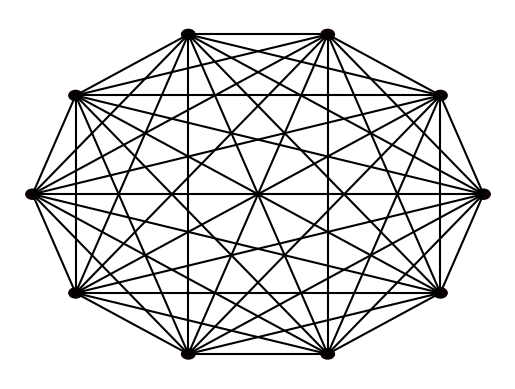

Write the Python code that produced this figure.
import numpy as np
import matplotlib.pyplot as plt
import matplotlib.cm as cm

'''TESTING COMMIT'''

class Queue:
    def __init__(self):
        self.queue = []

    def push(self,item):
        self.queue.append(item)

    def pop(self):
        return self.queue.pop(0)

    def is_empty(self):
        return len(self.queue)==0




class Node:
    def __init__(self, value, number, connections=None):
        self.index = number
        self.connections = connections
        self.value = value


class Network:

    def __init__(self, nodes=None):

        if nodes is None:
            self.nodes = []
        else:
            self.nodes = nodes

    def get_mean_degree(self):
        '''
        Calculates the average of the degree of all nodes in the network
        '''

        count = 0 # initializes variable to sum number of nodes

        for node in self.nodes: # iterates through nodes in network
                count += sum(node.connections) # adds number of connections to count variable

        # calculates average by dividing count by number of nodes
        return count / len(self.nodes)

    def get_clustering(self):
        # Build up a list of cluster counts, one for each node
        clustering = []

        for node in self.nodes:

            connections = node.connections
            neighbours_in = [i for i, j in enumerate(node.connections) if j == 1]  # list of indicies of nieghbours
            n = sum(connections)  # calculates the number of neighbours
            possible_connections = n * (n - 1) / 2

            if n <= 1:
                clustering.append(0)  # case where there are one or no neighbours so no triangles can be formed
                continue

            triangle_count = 0

            for n in neighbours_in:  # For each node (index) connected to the node we're considering
                neighbour_n = self.nodes[n]  # Get that connected node
                for each_original_neighbour in neighbours_in:
                    if neighbour_n.connections[each_original_neighbour] == 1:
                        # So here, we've gone to a connected node and
                        # in its list of its connections there is a connection to another
                        # connected node. Since both of these are child nodes on the original
                        # node, we have a loop

                        triangle_count += 1

            # By searching in this way, we've double counted the number of connections
            # Since A connects to B and B to A in our model
            # So one connection is counted in both directions

            triangle_count = triangle_count / 2

            clustering.append(triangle_count / possible_connections)

        return clustering

    def get_mean_clustering(self):

        numberOfNodes = len(self.nodes)
        clustering = self.get_clustering()

        mean_clustering = sum(clustering) / numberOfNodes

        return mean_clustering


    def bfs_path_length(self, start_node:Node, end_node : Node):
        '''
        A BFS using queues was used with added path length variable to find shortest path length
        '''

        queue = Queue()
        visited = []
        path_length = 0

        queue.push((start_node,0))
        visited.append(start_node)

        while not queue.is_empty():
            (node_to_check,current_path_length) = queue.pop()


            if node_to_check == end_node:
                path_length = current_path_length
                break

            for index,is_connected in enumerate(node_to_check.connections):
                neighbour = self.nodes[index]
                if is_connected and neighbour not in visited:
                    queue.push((neighbour, current_path_length + 1))
                    visited.append(neighbour)
                    neighbour.parent = node_to_check


        return path_length

    def get_path_length(self,index):
        lengths = []

        for node in self.nodes:
            if self.nodes[index] != node: #code only runs if it is not self nodes
                lengths.append((self.bfs_path_length(self.nodes[index], node)))

        return lengths
    def get_mean_path_length(self):
        """
        for this function we used an equation for mean path length
        """
        path_sum = 0
        for index, node in enumerate(self.nodes):
            path_lengths = self.get_path_length(node.index)
            path_sum += sum(path_lengths)

        mean_path_length = (1/((len(self.nodes)) * ((len(self.nodes) - 1))))  * path_sum

        return(mean_path_length)




    def make_random_network(self, N, connection_probability):
        '''
        This function makes a *random* network of size N.
        Each node is connected to each other node with probability p
        '''

        self.nodes = []
        for node_number in range(N):
            value = np.random.random()
            connections = [0 for _ in range(N)]
            self.nodes.append(Node(value, node_number, connections))

        for (index, node) in enumerate(self.nodes):
            for neighbour_index in range(index + 1, N):
                if np.random.random() < connection_probability:
                    node.connections[neighbour_index] = 1
                    self.nodes[neighbour_index].connections[index] = 1

    # def make_ring_network(self, N, neighbour_range=1):
    #
    # # Your code  for task 4 goes here
    #
    # def make_small_world_network(self, N, re_wire_prob=0.2):
    #
    # # Your code for task 4 goes here

    def plot(self):

        fig = plt.figure()
        ax = fig.add_subplot(111)
        ax.set_axis_off()

        num_nodes = len(self.nodes)
        network_radius = num_nodes * 10
        ax.set_xlim([-1.1 * network_radius, 1.1 * network_radius])
        ax.set_ylim([-1.1 * network_radius, 1.1 * network_radius])

        for (i, node) in enumerate(self.nodes):
            node_angle = i * 2 * np.pi / num_nodes
            node_x = network_radius * np.cos(node_angle)
            node_y = network_radius * np.sin(node_angle)

            circle = plt.Circle((node_x, node_y), 0.3 * num_nodes, color=cm.hot(node.value))
            ax.add_patch(circle)

            for neighbour_index in range(i + 1, num_nodes):
                if node.connections[neighbour_index]:
                    neighbour_angle = neighbour_index * 2 * np.pi / num_nodes
                    neighbour_x = network_radius * np.cos(neighbour_angle)
                    neighbour_y = network_radius * np.sin(neighbour_angle)

                    ax.plot((node_x, neighbour_x), (node_y, neighbour_y), color='black')


def test_networks():
    # Ring network
    nodes = []
    num_nodes = 10
    for node_number in range(num_nodes):
        connections = [0 for val in range(num_nodes)]
        connections[(node_number - 1) % num_nodes] = 1
        connections[(node_number + 1) % num_nodes] = 1
        new_node = Node(0, node_number, connections=connections)
        nodes.append(new_node)
    network = Network(nodes)
    for node in network.nodes:
        print(node.connections)
    print("Testing ring network")
    assert (network.get_mean_degree() == 2), network.get_mean_degree()
    assert (network.get_mean_clustering() == 0), network.get_mean_clustering()
    assert (network.get_mean_path_length() == 2.7777777777777777), network.get_mean_path_length()

    nodes = []
    num_nodes = 10
    for node_number in range(num_nodes):
        connections = [0 for val in range(num_nodes)]
        connections[(node_number + 1) % num_nodes] = 1
        new_node = Node(0, node_number, connections=connections)
        nodes.append(new_node)
    network = Network(nodes)


    print("Testing one-sided network")
    assert (network.get_mean_degree() == 1), network.get_mean_degree()
    assert (network.get_mean_clustering() == 0), network.get_mean_clustering()
    assert (network.get_mean_path_length() == 5), network.get_mean_path_length()

    nodes = []
    num_nodes = 10
    for node_number in range(num_nodes):
        connections = [1 for val in range(num_nodes)]
        connections[node_number] = 0
        new_node = Node(0, node_number, connections=connections)
        nodes.append(new_node)
    network = Network(nodes)
    network.plot()
    plt.show()

    print("Testing fully connected network")
    assert (network.get_mean_degree() == num_nodes - 1), network.get_mean_degree()
    assert (network.get_mean_clustering() == 1), network.get_mean_clustering()
    assert (network.get_mean_path_length() == 1), network.get_mean_path_length()

    print("All tests passed")


# '''
# ==============================================================================================================
# This section contains code for the Ising Model - task 1 in the assignment
# ==============================================================================================================
# '''
#
#
# def calculate_agreement(population, row, col, external=0.0):
#     '''
#     This function should return the *change* in agreement that would result if the cell at (row, col) was to flip it's value
#     Inputs: population (numpy array)
#             row (int)
#             col (int)
#             external (float)
#     Returns:
#             change_in_agreement (float)
#     '''
#
#     # Your code for task 1 goes here
#
#     return np.random * population
#
#
# def ising_step(population, external=0.0):
#     '''
#     This function will perform a single update of the Ising model
#     Inputs: population (numpy array)
#             external (float) - optional - the magnitude of any external "pull" on opinion
#     '''
#
#     n_rows, n_cols = population.shape
#     row = np.random.randint(0, n_rows)
#     col = np.random.randint(0, n_cols)
#
#     agreement = calculate_agreement(population, row, col, external=0.0)
#
#     if agreement < 0:
#         population[row, col] *= -1
#
#
# # Your code for task 1 goes here
#
# def plot_ising(im, population):
#     '''
#     This function will display a plot of the Ising model
#     '''
#
#
# new_im = np.array([[255 if val == -1 else 1 for val in rows] for rows in population], dtype=np.int8)
# im.set_data(new_im)
# plt.pause(0.1)
#
#
# def test_ising():
#     '''
#     This function will test the calculate_agreement function in the Ising model
#     '''
#
#
# print("Testing ising model calculations")
# population = -np.ones((3, 3))
# assert (calculate_agreement(population, 1, 1) == 4), "Test 1"
#
# population[1, 1] = 1.
# assert (calculate_agreement(population, 1, 1) == -4), "Test 2"
#
# population[0, 1] = 1.
# assert (calculate_agreement(population, 1, 1) == -2), "Test 3"
#
# population[1, 0] = 1.
# assert (calculate_agreement(population, 1, 1) == 0), "Test 4"
#
# population[2, 1] = 1.
# assert (calculate_agreement(population, 1, 1) == 2), "Test 5"
#
# population[1, 2] = 1.
# assert (calculate_agreement(population, 1, 1) == 4), "Test 6"
#
# "Testing external pull"
# population = -np.ones((3, 3))
# assert (calculate_agreement(population, 1, 1, 1) == 3), "Test 7"
# assert (calculate_agreement(population, 1, 1, -1) == 5), "Test 8"
# assert (calculate_agreement(population, 1, 1, 10) == 14), "Test 9"
# assert (calculate_agreement(population, 1, 1, -10) == -6), "Test 10"
#
# print("Tests passed")
#
#
# def ising_main(population, alpha=None, external=0.0):
#     fig = plt.figure()
#     ax = fig.add_subplot(111)
#     ax.set_axis_off()
#     im = ax.imshow(population, interpolation='none', cmap='RdPu_r')
#
#     # Iterating an update 100 times
#     for frame in range(100):
#         # Iterating single steps 1000 times to form an update
#         for step in range(1000):
#             ising_step(population, external)
#         print('Step:', frame, end='\r')
#         plot_ising(im, population)
#
#
# '''
# ==============================================================================================================
# This section contains code for the Defuant Model - task 2 in the assignment
# ==============================================================================================================
# '''
#
#
# def defuant_main():
#
#
# # Your code for task 2 goes here
#
# def test_defuant():
#
#
# # Your code for task 2 goes here
#
#
# '''
# ==============================================================================================================
# This section contains code for the main function- you should write some code for handling flags here
# ==============================================================================================================
# '''
#
#
# def main():
#
#
# # You should write some code for handling flags here
#
#
# if __name__ == "__main__":
#     main()


test_networks()



